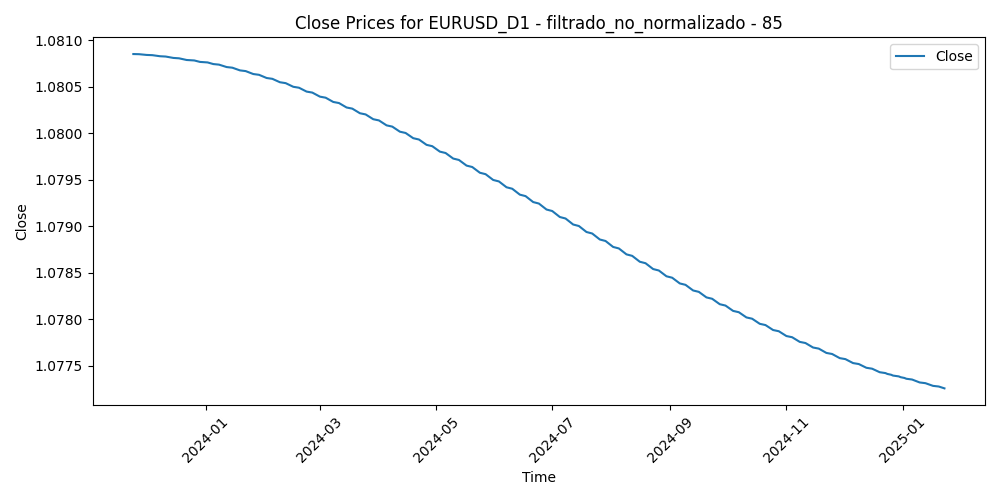

Data behind this chart, as committed beside it:
Time, Close, Volume, diferencia_media_85
2023-11-24, 1.081, 36529, -0.02018
2023-11-27, 1.081, 43249, -0.02189
2023-11-28, 1.081, 51353, -0.02597
2023-11-29, 1.081, 55204, -0.02336
2023-11-30, 1.081, 58569, -0.01539
2023-12-01, 1.081, 60051, -0.01507
2023-12-04, 1.081, 59531, -0.01048
2023-12-05, 1.081, 59171, -0.00682
2023-12-06, 1.081, 49937, -0.003716
2023-12-07, 1.081, 59378, -0.006837
2023-12-08, 1.081, 62440, -0.003905
2023-12-11, 1.081, 44290, -0.004362
2023-12-12, 1.081, 48712, -0.007482
2023-12-13, 1.081, 55179, -0.01557
2023-12-14, 1.081, 74870, -0.02709
2023-12-15, 1.081, 63066, -0.01726
2023-12-18, 1.081, 46386, -0.02024
2023-12-19, 1.081, 53418, -0.02575
2023-12-20, 1.081, 50002, -0.02188
2023-12-21, 1.081, 55984, -0.02844
2023-12-22, 1.081, 53041, -0.02846
2023-12-26, 1.081, 27362, -0.03105
2023-12-27, 1.081, 38494, -0.03716
2023-12-28, 1.081, 46595, -0.03263
2023-12-29, 1.081, 46453, -0.02989
2024-01-02, 1.081, 51185, -0.02011
2024-01-03, 1.081, 59091, -0.01802
2024-01-04, 1.081, 53045, -0.02015
2024-01-05, 1.081, 63988, -0.01945
2024-01-08, 1.081, 50507, -0.02004
2024-01-09, 1.081, 53646, -0.01785
2024-01-10, 1.081, 45594, -0.02175
2024-01-11, 1.081, 62606, -0.02156
2024-01-12, 1.081, 54496, -0.01899
2024-01-15, 1.081, 33464, -0.01863
2024-01-16, 1.081, 64174, -0.01086
2024-01-17, 1.081, 57319, -0.01132
2024-01-18, 1.081, 55901, -0.01046
2024-01-19, 1.081, 47917, -0.01231
2024-01-22, 1.081, 51753, -0.01061
2024-01-23, 1.081, 55062, -0.007474
2024-01-24, 1.081, 65615, -0.01022
2024-01-25, 1.081, 64028, -0.006028
2024-01-26, 1.081, 57805, -0.006514
2024-01-29, 1.081, 51991, -0.004049
2024-01-30, 1.081, 59426, -0.004949
2024-01-31, 1.081, 86370, -0.001759
2024-02-01, 1.081, 82897, -0.006731
2024-02-02, 1.081, 67739, 0.002053
2024-02-05, 1.081, 64172, 0.006798
2024-02-06, 1.081, 62450, 0.005828
2024-02-07, 1.081, 59916, 0.004191
2024-02-08, 1.081, 55783, 0.003894
2024-02-09, 1.081, 56754, 0.00335
2024-02-12, 1.081, 43521, 0.005016
2024-02-13, 1.081, 59569, 0.0115
2024-02-14, 1.081, 56325, 0.00985
2024-02-15, 1.081, 54708, 0.00562
2024-02-16, 1.08, 55480, 0.005493
2024-02-19, 1.08, 34454, 0.005602
... 241 more rows
